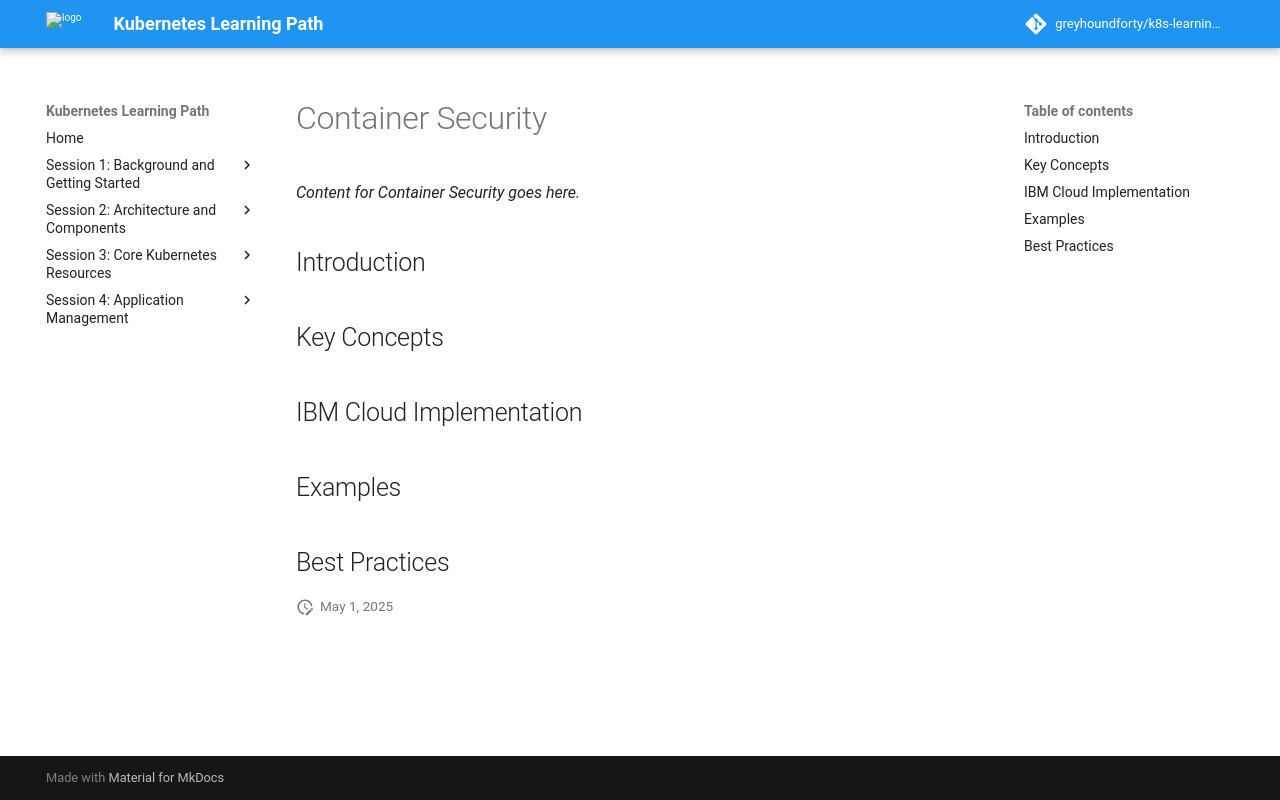

repository: greyhoundforty/k8s-learning-path · page: session8-security/container-security/index.html · generator: mkdocs

# Container Security

*Content for Container Security goes here.*

## Introduction

## Key Concepts

## IBM Cloud Implementation

## Examples

## Best Practices
